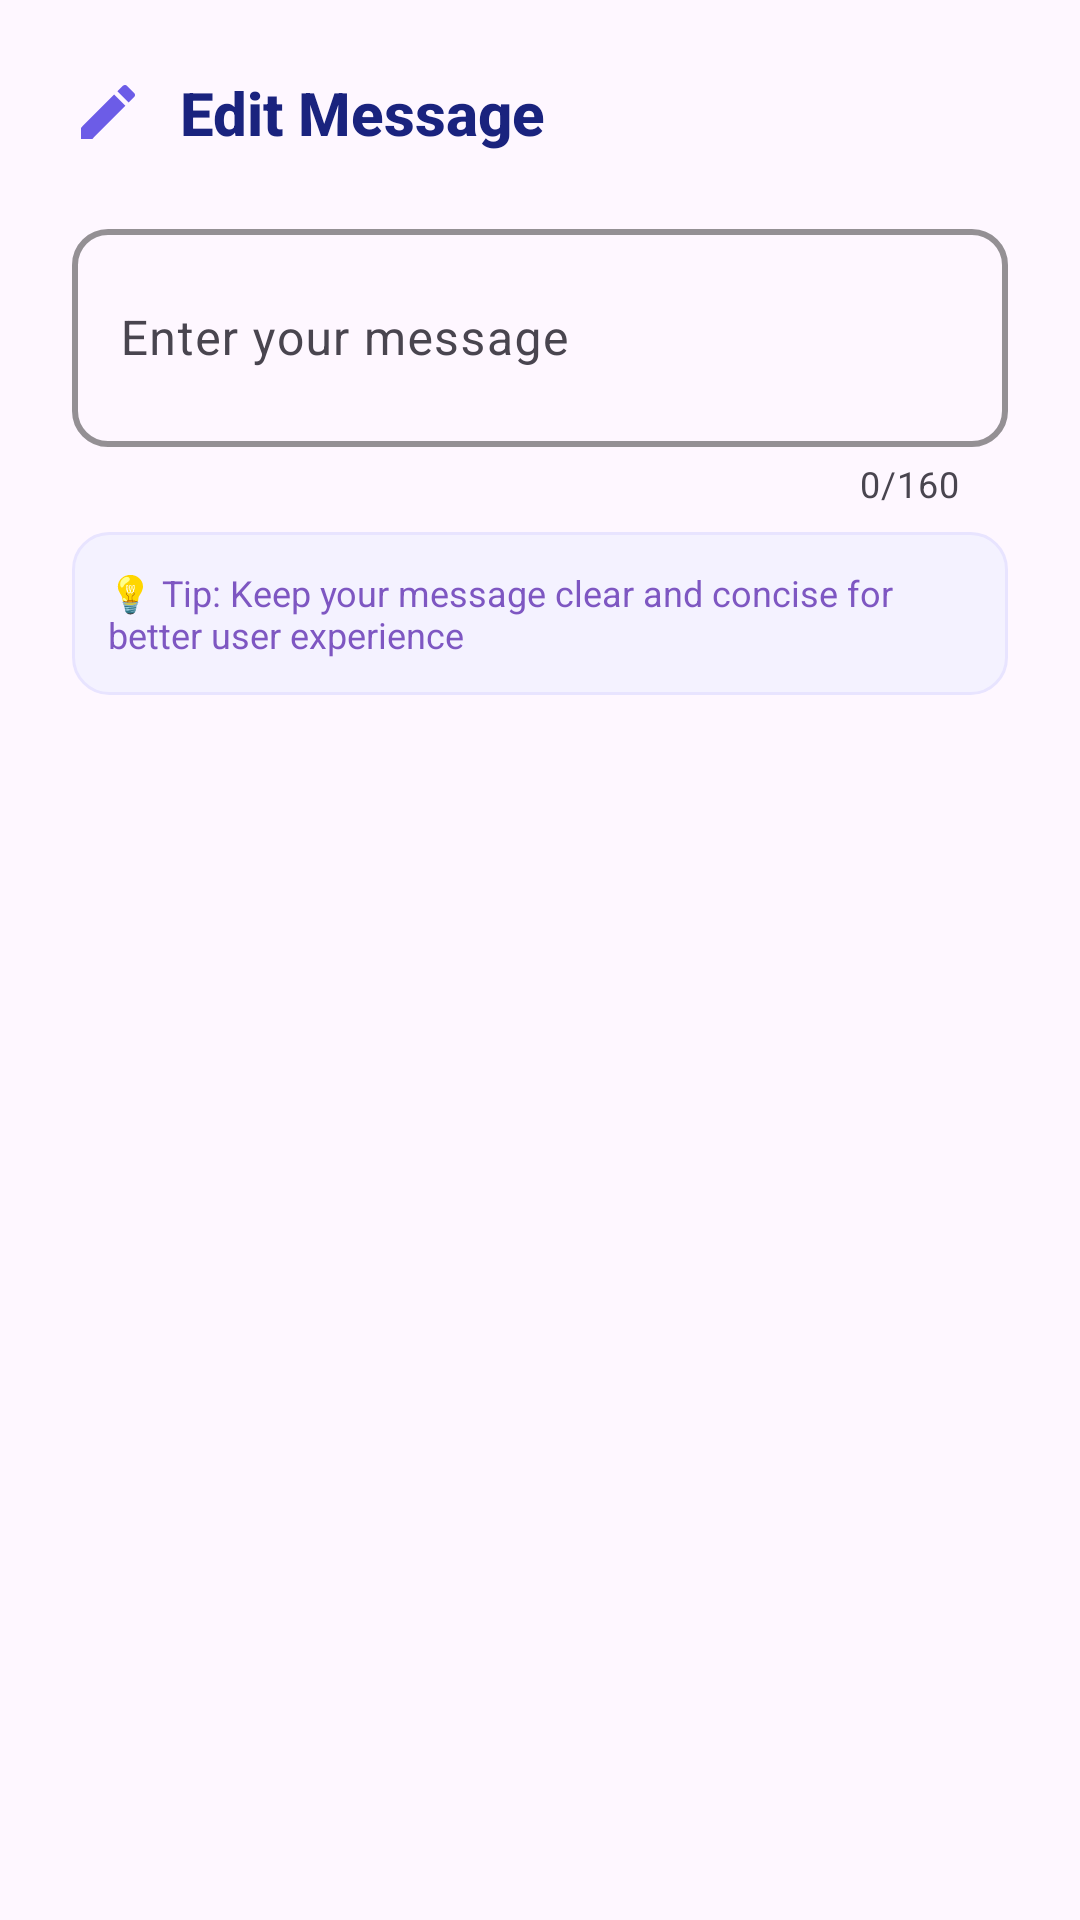

Produce the Android XML layout that renders to this screen, including the resource entries it uses.
<!-- AndroidManifest.xml: application theme Theme.CallResponder -->
<!-- res/layout/dialog_edit_message.xml -->
<?xml version="1.0" encoding="utf-8"?>
<LinearLayout
    xmlns:android="http://schemas.android.com/apk/res/android"
    xmlns:app="http://schemas.android.com/apk/res-auto"
    android:layout_width="match_parent"
    android:layout_height="wrap_content"
    android:orientation="vertical"
    android:padding="24dp"
    android:background="@drawable/dialog_background">

    <LinearLayout
        android:layout_width="match_parent"
        android:layout_height="wrap_content"
        android:orientation="horizontal"
        android:gravity="center_vertical"
        android:layout_marginBottom="20dp">

        <ImageView
            android:layout_width="24dp"
            android:layout_height="24dp"
            android:src="@drawable/ic_edit"

            android:layout_marginEnd="12dp" />

        <TextView
            android:layout_width="match_parent"
            android:layout_height="wrap_content"
            android:text="Edit Message"
            android:textSize="20sp"
            android:textStyle="bold"
            android:textColor="#1A237E"
            android:fontFamily="sans-serif-medium" />
    </LinearLayout>

    <com.google.android.material.textfield.TextInputLayout
        android:id="@+id/inputLayoutMessage"
        android:layout_width="match_parent"
        android:layout_height="wrap_content"
        android:hint="Enter your message"
        app:counterEnabled="true"
        app:counterMaxLength="160"
        app:boxStrokeColor="#6C5CE7"
        app:boxStrokeWidth="2dp"
        app:hintTextColor="#6C5CE7"
        app:boxCornerRadiusTopStart="12dp"
        app:boxCornerRadiusTopEnd="12dp"
        app:boxCornerRadiusBottomStart="12dp"
        app:boxCornerRadiusBottomEnd="12dp">


        <com.google.android.material.textfield.TextInputEditText
            android:id="@+id/editMessage"
            android:layout_width="match_parent"
            android:layout_height="wrap_content"
            android:inputType="textMultiLine"
            android:maxLines="4"
            android:minLines="2"
            android:textSize="16sp"
            android:textColor="#2D3748"
            android:padding="16dp"
            android:fontFamily="sans-serif" />
    </com.google.android.material.textfield.TextInputLayout>

    <TextView
        android:layout_width="match_parent"
        android:layout_height="wrap_content"
        android:text="💡 Tip: Keep your message clear and concise for better user experience"
        android:textSize="12sp"
        android:textColor="#7E57C2"
        android:layout_marginTop="8dp"
        android:padding="12dp"
        android:background="@drawable/tip_background"
        android:fontFamily="sans-serif" />
</LinearLayout>
<!-- resources referenced by this layout -->
<resources>
  <!-- drawable ic_edit (drawable) -->
  <?xml version="1.0" encoding="utf-8"?>
  <vector xmlns:android="http://schemas.android.com/apk/res/android"
      android:width="24dp"
      android:height="24dp"
      android:viewportWidth="24"
      android:viewportHeight="24">
      <path
          android:fillColor="#6C5CE7"
          android:pathData="M3,17.25V21h3.75L17.81,9.94l-3.75-3.75L3,17.25zM20.71,7.04c0.39-0.39 0.39-1.02 0-1.41l-2.34-2.34c-0.39-0.39-1.02-0.39-1.41,0l-1.83,1.83 3.75,3.75 1.83-1.83z"/>
  </vector>
  <!-- drawable tip_background (drawable) -->
  <?xml version="1.0" encoding="utf-8"?>
  <shape xmlns:android="http://schemas.android.com/apk/res/android">
      <solid android:color="#F4F2FF" />
      <corners android:radius="12dp" />
      <stroke android:width="1dp" android:color="#E8E4FF" />
  </shape>
  <style name="Theme.CallResponder" parent="Base.Theme.CallResponder" />
  <style name="Base.Theme.CallResponder" parent="Theme.Material3.DayNight.NoActionBar">
          
          
      </style>
</resources>
